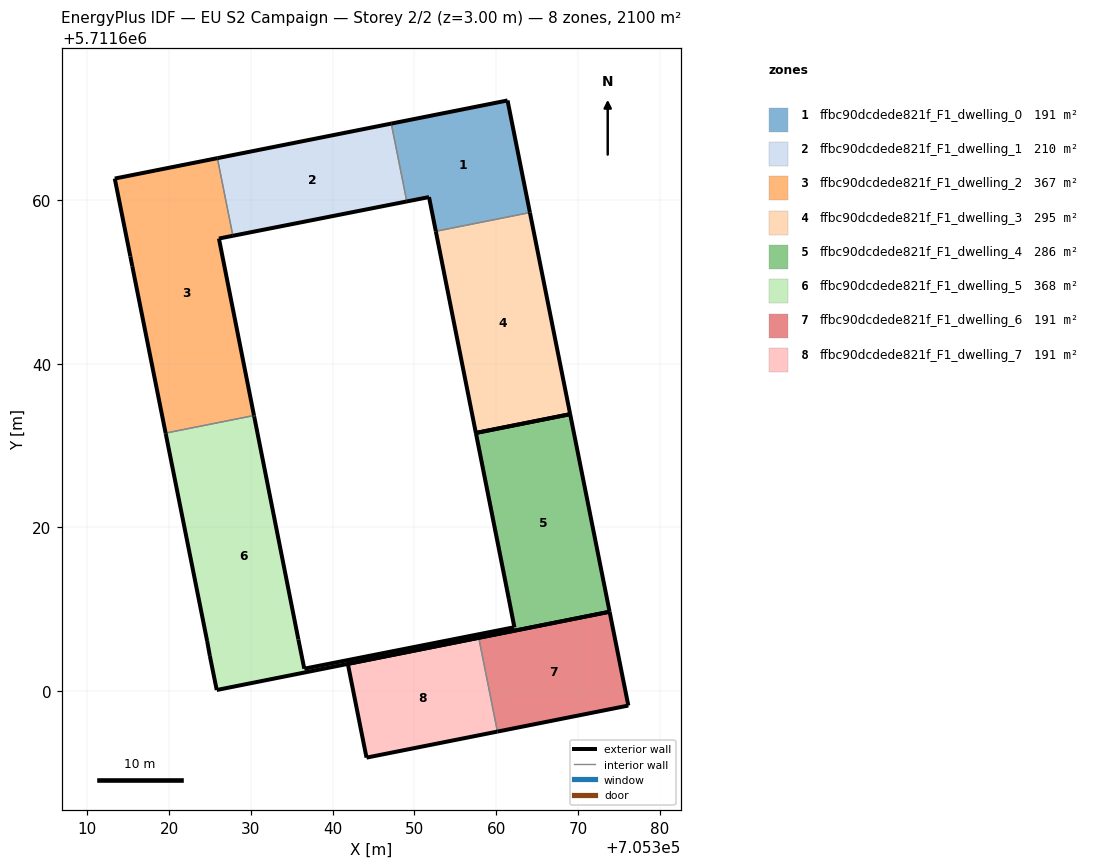
=== STOREY PLAN SPEC (per zone: floor XY polygon, exterior-wall plan segments, windows/doors) ===
zone 1: ffbc90dcdede821f_F1_dwelling_0  (190.9 m²)
  floor: (705364.13, 5711658.51) (705361.39, 5711672.22) (705347.17, 5711669.39) (705349.07, 5711659.87) (705351.79, 5711660.41) (705352.62, 5711656.22)
  exterior wall: (705352.62, 5711656.22) – (705351.79, 5711660.41)  [4.3 m]
  exterior wall: (705351.79, 5711660.41) – (705349.07, 5711659.87)  [2.8 m]
  exterior wall: (705347.17, 5711669.39) – (705361.39, 5711672.22)  [14.5 m]
  exterior wall: (705361.39, 5711672.22) – (705364.13, 5711658.51)  [14.0 m]
  interior walls: 2
zone 2: ffbc90dcdede821f_F1_dwelling_1  (210.3 m²)
  floor: (705349.07, 5711659.87) (705347.17, 5711669.39) (705325.90, 5711665.17) (705327.80, 5711655.67)
  exterior wall: (705349.07, 5711659.87) – (705327.80, 5711655.67)  [21.7 m]
  exterior wall: (705325.90, 5711665.17) – (705347.17, 5711669.39)  [21.7 m]
  interior walls: 2
zone 3: ffbc90dcdede821f_F1_dwelling_2  (367.4 m²)
  floor: (705330.38, 5711633.69) (705326.09, 5711655.33) (705327.80, 5711655.67) (705325.90, 5711665.17) (705313.35, 5711662.67) (705315.26, 5711653.15) (705315.49, 5711651.95) (705319.57, 5711631.54)
  exterior wall: (705315.49, 5711651.95) – (705315.26, 5711653.15)  [1.2 m]
  exterior wall: (705315.26, 5711653.15) – (705313.35, 5711662.67)  [9.7 m]
  exterior wall: (705313.35, 5711662.67) – (705325.90, 5711665.17)  [12.8 m]
  exterior wall: (705327.80, 5711655.67) – (705326.09, 5711655.33)  [1.7 m]
  exterior wall: (705326.09, 5711655.33) – (705330.38, 5711633.69)  [22.1 m]
  exterior wall: (705319.57, 5711631.54) – (705315.49, 5711651.95)  [20.8 m]
  interior walls: 2
zone 4: ffbc90dcdede821f_F1_dwelling_3  (295.4 m²)
  floor: (705369.05, 5711633.85) (705364.13, 5711658.51) (705352.62, 5711656.22) (705357.52, 5711631.56)
  exterior wall: (705364.13, 5711658.51) – (705369.05, 5711633.85)  [25.1 m]
  exterior wall: (705369.05, 5711633.85) – (705357.52, 5711631.56)  [11.8 m]
  exterior wall: (705357.52, 5711631.56) – (705352.62, 5711656.22)  [25.1 m]
  interior walls: 1
zone 5: ffbc90dcdede821f_F1_dwelling_4  (286.4 m²)
  floor: (705373.87, 5711609.69) (705369.05, 5711633.85) (705357.66, 5711631.58) (705362.47, 5711607.42)
  exterior wall: (705357.66, 5711631.58) – (705369.05, 5711633.85)  [11.6 m]
  exterior wall: (705369.05, 5711633.85) – (705373.87, 5711609.69)  [24.6 m]
  exterior wall: (705373.87, 5711609.69) – (705362.47, 5711607.42)  [11.6 m]
  interior walls: 1
zone 6: ffbc90dcdede821f_F1_dwelling_5  (367.8 m²)
  floor: (705362.47, 5711607.42) (705357.66, 5711631.58) (705357.52, 5711631.56) (705361.55, 5711611.27) (705362.22, 5711607.80) (705336.53, 5711602.73) (705335.81, 5711606.30) (705330.40, 5711633.59) (705330.38, 5711633.69) (705319.57, 5711631.54) (705319.59, 5711631.44) (705324.65, 5711606.11) (705324.98, 5711604.29) (705325.82, 5711600.12)
  exterior wall: (705319.59, 5711631.44) – (705319.57, 5711631.54)  [0.1 m]
  exterior wall: (705330.38, 5711633.69) – (705330.40, 5711633.59)  [0.1 m]
  exterior wall: (705330.40, 5711633.59) – (705335.81, 5711606.30)  [27.8 m]
  exterior wall: (705335.81, 5711606.30) – (705336.53, 5711602.73)  [3.7 m]
  exterior wall: (705336.53, 5711602.73) – (705362.22, 5711607.80)  [26.2 m]
  exterior wall: (705362.22, 5711607.80) – (705361.55, 5711611.27)  [3.5 m]
  exterior wall: (705361.55, 5711611.27) – (705357.52, 5711631.56)  [20.7 m]
  exterior wall: (705357.52, 5711631.56) – (705357.66, 5711631.58)  [0.1 m]
  exterior wall: (705362.47, 5711607.42) – (705325.82, 5711600.12)  [37.4 m]
  exterior wall: (705325.82, 5711600.12) – (705324.98, 5711604.29)  [4.3 m]
  exterior wall: (705324.98, 5711604.29) – (705324.65, 5711606.11)  [1.9 m]
  exterior wall: (705324.65, 5711606.11) – (705319.59, 5711631.44)  [25.8 m]
  interior walls: 2
zone 7: ffbc90dcdede821f_F1_dwelling_6  (190.9 m²)
  floor: (705376.16, 5711598.22) (705373.87, 5711609.69) (705357.87, 5711606.50) (705360.16, 5711595.03)
  exterior wall: (705357.87, 5711606.50) – (705373.87, 5711609.69)  [16.3 m]
  exterior wall: (705373.87, 5711609.69) – (705376.16, 5711598.22)  [11.7 m]
  exterior wall: (705376.16, 5711598.22) – (705360.16, 5711595.03)  [16.3 m]
  interior walls: 1
zone 8: ffbc90dcdede821f_F1_dwelling_7  (190.9 m²)
  floor: (705360.16, 5711595.03) (705357.87, 5711606.50) (705341.86, 5711603.31) (705344.14, 5711591.85)
  exterior wall: (705344.14, 5711591.85) – (705341.86, 5711603.31)  [11.7 m]
  exterior wall: (705341.86, 5711603.31) – (705357.87, 5711606.50)  [16.3 m]
  exterior wall: (705360.16, 5711595.03) – (705344.14, 5711591.85)  [16.3 m]
  interior walls: 1

=== DERIVED (storey summary) ===
Building: EU S2 Campaign
Storey: 2 of 2  (floor level z = 3.00 m)
Storey gross floor area: 2099.8 m²
Zones on this storey: 8
  - ffbc90dcdede821f_F1_dwelling_0: floor 190.9 m²; exterior wall 35.5 m (106.5 m²); WWR 0.0%
  - ffbc90dcdede821f_F1_dwelling_1: floor 210.3 m²; exterior wall 43.4 m (130.1 m²); WWR 0.0%
  - ffbc90dcdede821f_F1_dwelling_2: floor 367.4 m²; exterior wall 68.3 m (205.0 m²); WWR 0.0%
  - ffbc90dcdede821f_F1_dwelling_3: floor 295.4 m²; exterior wall 62.0 m (186.1 m²); WWR 0.0%
  - ffbc90dcdede821f_F1_dwelling_4: floor 286.4 m²; exterior wall 47.9 m (143.7 m²); WWR 0.0%
  - ffbc90dcdede821f_F1_dwelling_5: floor 367.8 m²; exterior wall 151.5 m (454.6 m²); WWR 0.0%
  - ffbc90dcdede821f_F1_dwelling_6: floor 190.9 m²; exterior wall 44.3 m (133.0 m²); WWR 0.0%
  - ffbc90dcdede821f_F1_dwelling_7: floor 190.9 m²; exterior wall 44.3 m (133.0 m²); WWR 0.0%
Zone adjacency (shared interzone walls):
  - ffbc90dcdede821f_F1_dwelling_0 ↔ ffbc90dcdede821f_F1_dwelling_1
  - ffbc90dcdede821f_F1_dwelling_0 ↔ ffbc90dcdede821f_F1_dwelling_3
  - ffbc90dcdede821f_F1_dwelling_1 ↔ ffbc90dcdede821f_F1_dwelling_2
  - ffbc90dcdede821f_F1_dwelling_2 ↔ ffbc90dcdede821f_F1_dwelling_5
  - ffbc90dcdede821f_F1_dwelling_4 ↔ ffbc90dcdede821f_F1_dwelling_5
  - ffbc90dcdede821f_F1_dwelling_6 ↔ ffbc90dcdede821f_F1_dwelling_7